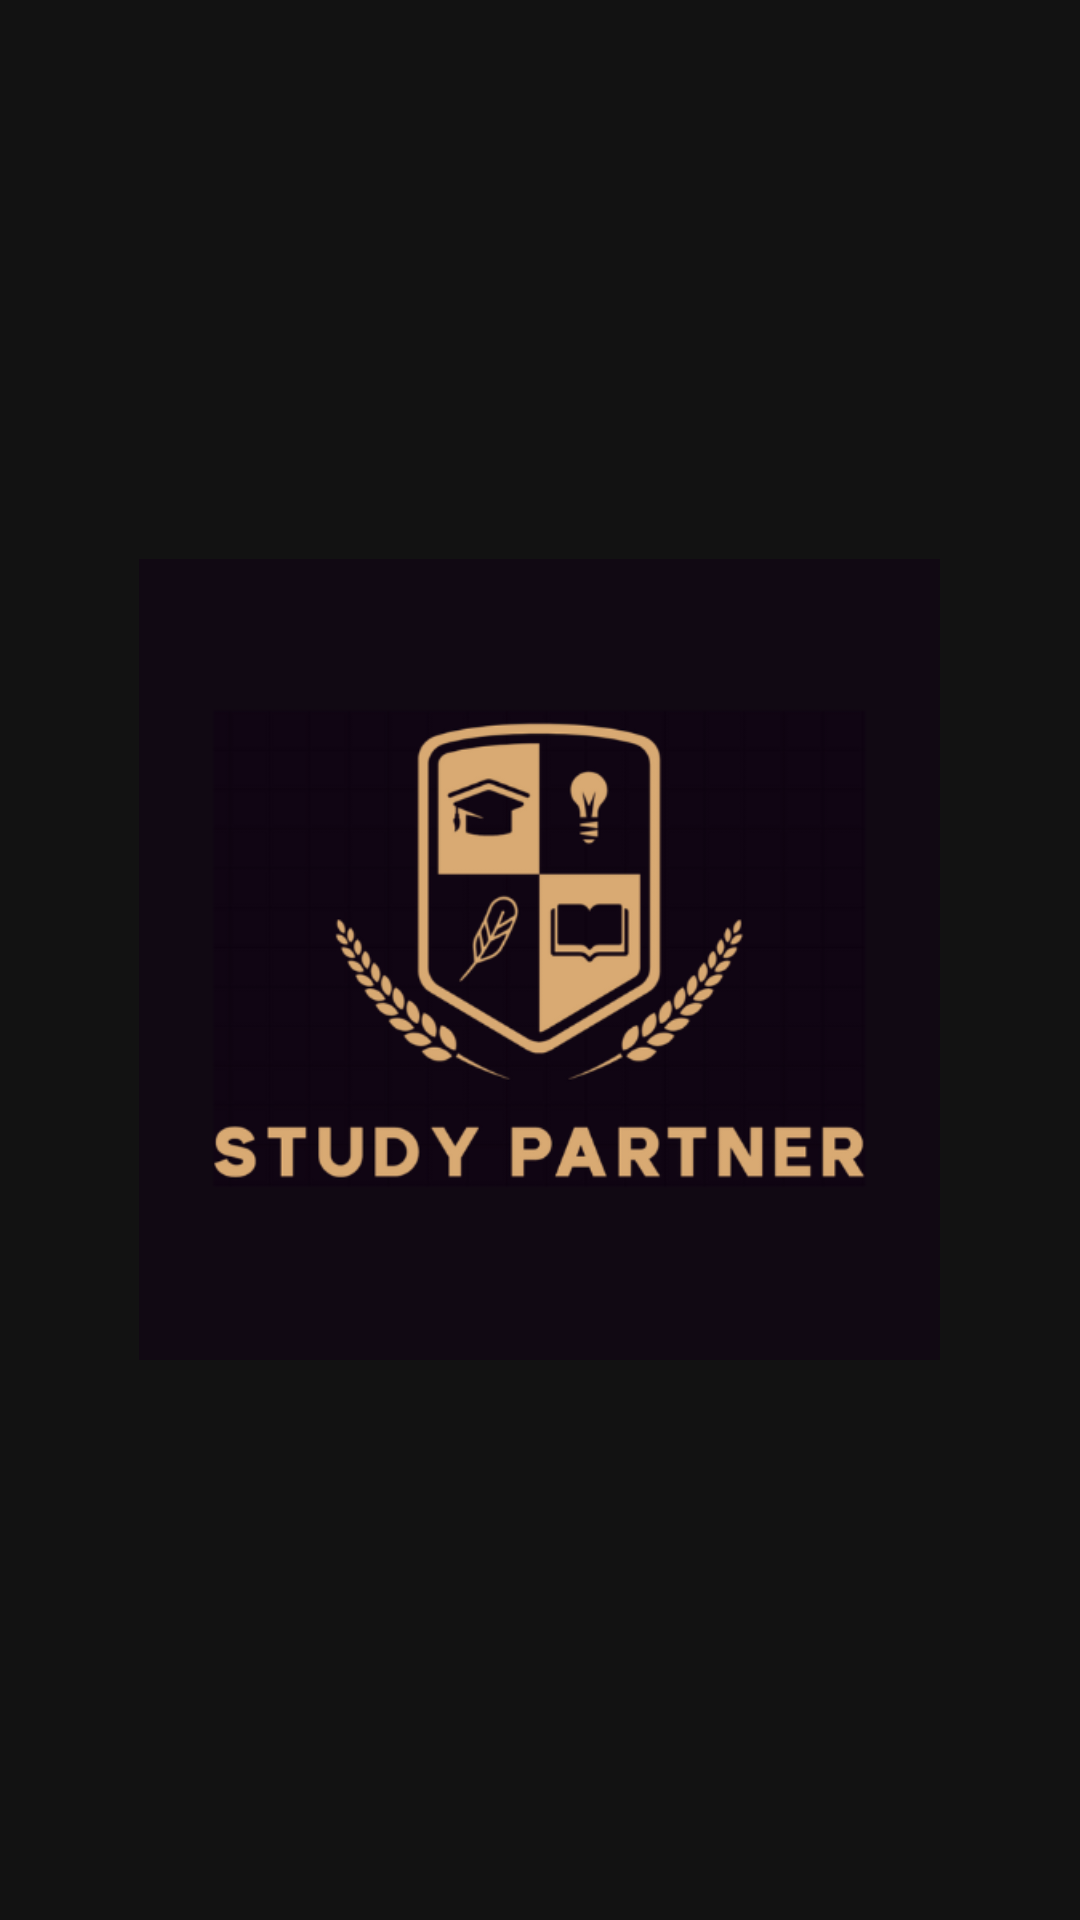

Produce the Android XML layout that renders to this screen, including the resource entries it uses.
<!-- AndroidManifest.xml: application theme Theme.StudyPartner -->
<!-- res/layout/activity_splash_screen.xml -->
<?xml version="1.0" encoding="utf-8"?>
<LinearLayout xmlns:android="http://schemas.android.com/apk/res/android"
    xmlns:app="http://schemas.android.com/apk/res-auto"
    android:layout_width="match_parent"
    android:layout_height="match_parent"
    android:gravity="center"
    android:background="#121212"
    android:orientation="vertical">

    <ImageView
        android:id="@+id/logoImageView"
        android:layout_width="267dp"
        android:layout_height="271dp"
        app:layout_constraintBottom_toBottomOf="parent"
        app:layout_constraintEnd_toEndOf="parent"
        app:layout_constraintStart_toStartOf="parent"
        app:layout_constraintTop_toTopOf="parent"
        app:srcCompat="@drawable/logo" />
</LinearLayout>
<!-- resources referenced by this layout -->
<resources>
  <!-- drawable logo: png bitmap (drawable, 55646 bytes) -->
  <style name="Theme.StudyPartner" parent="Base.Theme.StudyPartner" />
  <style name="Base.Theme.StudyPartner" parent="Theme.Material3.DayNight.NoActionBar">
          
          
      </style>
</resources>
